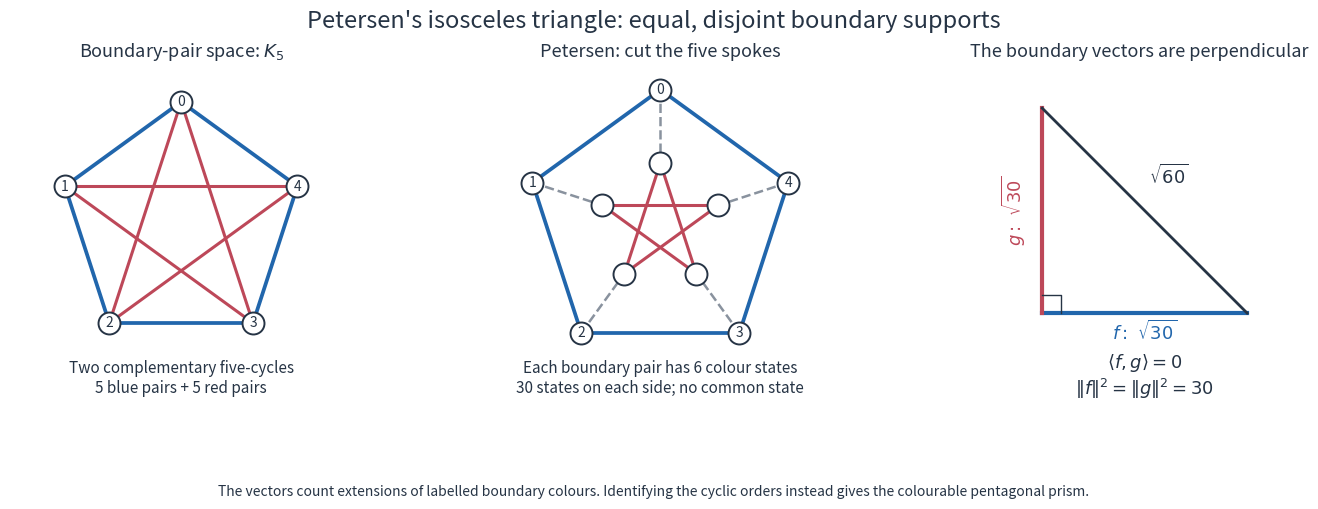

This figure's Python source: (Note: this script raises an exception after producing the figure.)
"""Draw the proved five-pole correspondence, without numerical inference."""
from pathlib import Path
import math
import matplotlib
matplotlib.use("Agg")
import matplotlib.pyplot as plt

BLUE, RED, INK = "#2166ac", "#bd4859", "#263445"
fig, axes = plt.subplots(1, 3, figsize=(14, 5.2))
fig.patch.set_facecolor("white")
fig.suptitle("Petersen's isosceles triangle: equal, disjoint boundary supports",
             fontsize=17, color=INK, y=.97)


def ring(radius):
    return {i: (radius * math.cos(math.pi/2 + 2*math.pi*i/5),
                radius * math.sin(math.pi/2 + 2*math.pi*i/5)) for i in range(5)}


def edge(ax, pos, u, v, color, width=2.1):
    ax.plot([pos[u][0],pos[v][0]], [pos[u][1],pos[v][1]],
            color=color, lw=width, zorder=1)


def nodes(ax, pos, labels=True):
    for i, (x,y) in pos.items():
        ax.scatter([x],[y],s=250,facecolor="white",edgecolor=INK,linewidth=1.4,zorder=3)
        if labels:
            ax.text(x,y,str(i),ha="center",va="center",fontsize=10,color=INK,zorder=4)


for ax in axes:
    ax.set_aspect("equal")
    ax.axis("off")

p = ring(1)
for i in range(5):
    edge(axes[0], p, i, (i+1)%5, BLUE, 2.7)
    edge(axes[0], p, i, (i+2)%5, RED, 2.2)
nodes(axes[0],p)
axes[0].set_title(r"Boundary-pair space: $K_5$",fontsize=13,color=INK,pad=15)
axes[0].text(0,-1.38,"Two complementary five-cycles\n5 blue pairs + 5 red pairs",ha="center",fontsize=11,color=INK)
axes[0].set_xlim(-1.4,1.4)
axes[0].set_ylim(-1.65,1.2)

outer, inner = ring(1.1), ring(.5)
for i in range(5):
    edge(axes[1],outer,i,(i+1)%5,BLUE,2.7)
    edge(axes[1],inner,i,(i+2)%5,RED,2.2)
    axes[1].plot([outer[i][0],inner[i][0]],[outer[i][1],inner[i][1]],
                 color="#89929e",lw=1.8,ls="--",zorder=0)
nodes(axes[1],outer)
nodes(axes[1],inner,False)
axes[1].set_title("Petersen: cut the five spokes",fontsize=13,color=INK,pad=15)
axes[1].text(0,-1.38,"Each boundary pair has 6 colour states\n30 states on each side; no common state",ha="center",fontsize=11,color=INK)
axes[1].set_xlim(-1.4,1.4)
axes[1].set_ylim(-1.65,1.2)

ax=axes[2]
ax.plot([0,1],[0,0],lw=3,color=BLUE)
ax.plot([0,0],[0,1],lw=3,color=RED)
ax.plot([0,1],[1,0],lw=2,color=INK)
ax.plot([.09,.09,0],[0,.09,.09],lw=1,color=INK)
ax.text(.5,-.13,r"$f:\ \sqrt{30}$",ha="center",fontsize=13,color=BLUE)
ax.text(-.14,.5,r"$g:\ \sqrt{30}$",ha="center",va="center",rotation=90,fontsize=13,color=RED)
ax.text(.62,.63,r"$\sqrt{60}$",ha="center",fontsize=13,color=INK)
ax.text(.5,-.40,r"$\langle f,g\rangle=0$"+"\n"+r"$\|f\|^2=\|g\|^2=30$",ha="center",fontsize=13,color=INK)
ax.set_title("The boundary vectors are perpendicular",fontsize=13,color=INK,pad=15)
ax.set_xlim(-.35,1.3)
ax.set_ylim(-.55,1.15)

fig.text(.5,.035,"The vectors count extensions of labelled boundary colours. Identifying the cyclic orders instead gives the colourable pentagonal prism.",
         ha="center",fontsize=10,color=INK)
fig.subplots_adjust(left=.035,right=.975,top=.84,bottom=.17,wspace=.34)
dest=Path(__file__).resolve().parents[1]/"05-knowledge"/"results"/"graph_pythagorean_20261018_boundary.png"
fig.savefig(dest,dpi=160,facecolor="white")
print(dest)
